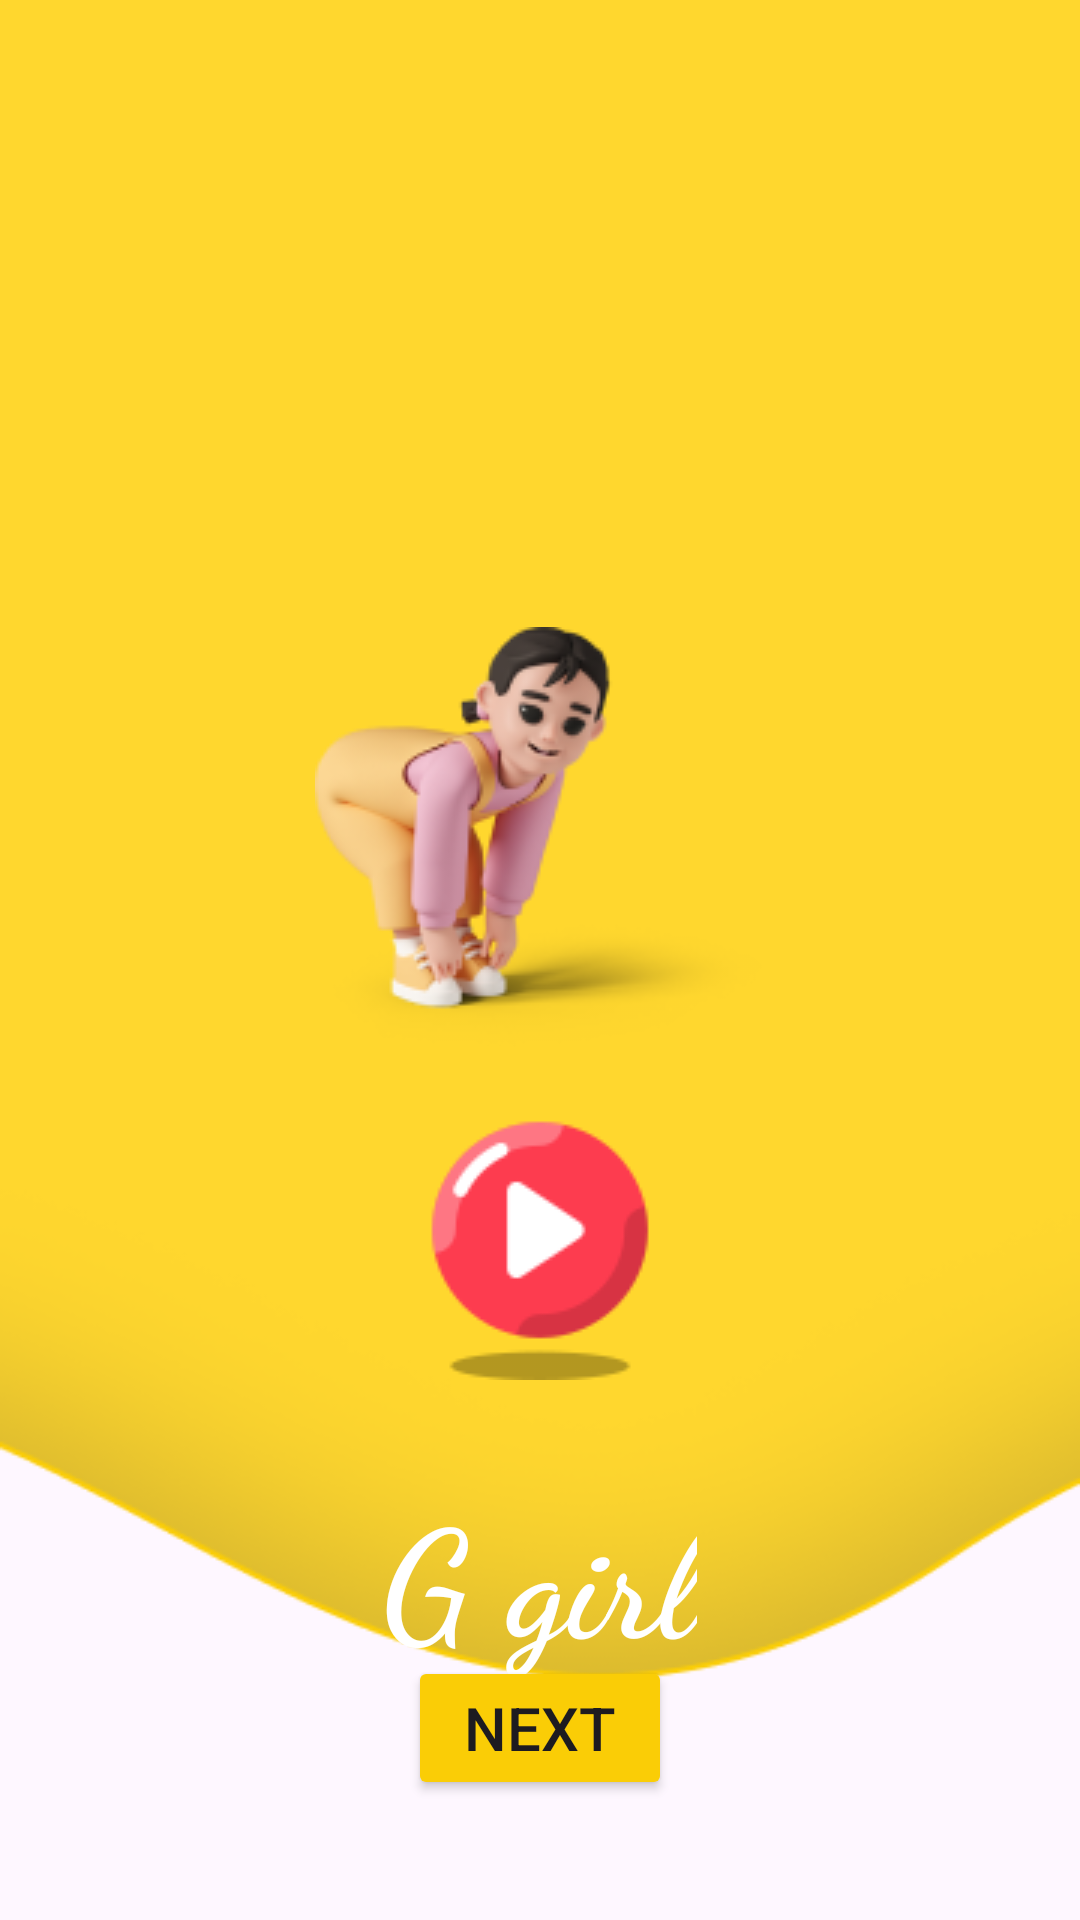

Reconstruct the res/layout file that produces this screen, plus the resources it refers to.
<!-- AndroidManifest.xml: application theme Theme.LiveABCDKiddo -->
<!-- res/layout/activity_g.xml -->
<?xml version="1.0" encoding="utf-8"?>
<RelativeLayout xmlns:android="http://schemas.android.com/apk/res/android"
    xmlns:app="http://schemas.android.com/apk/res-auto"
    xmlns:tools="http://schemas.android.com/tools"
    android:id="@+id/main"
    android:layout_width="match_parent"
    android:layout_height="match_parent"
    tools:context=".A"
    android:orientation="vertical"
    android:background="@drawable/layer"
    >

    <ImageView
        android:layout_width="wrap_content"
        android:layout_height="wrap_content"
        android:src="@drawable/baby"
        android:layout_centerHorizontal="true"
        android:layout_marginTop="209dp"
        >

    </ImageView>
    <TextView
        android:layout_width="wrap_content"
        android:layout_height="wrap_content"
        android:text="@string/txt_g"
        android:textSize="50sp"
        android:textColor="@color/white"
        android:layout_marginTop="490dp"
        android:textStyle="bold"
        android:fontFamily="cursive"
        android:layout_centerHorizontal="true">

    </TextView>
    <Button
        android:layout_width="wrap_content"
        android:layout_height="wrap_content"
        android:backgroundTint="@color/yellow"
        android:layout_gravity="center_horizontal"
        android:id="@+id/btn_next"
        android:text="@string/txt_next"
        android:layout_alignParentBottom="true"
        android:layout_centerInParent="true"
        android:layout_marginBottom="40dp"
        android:textSize="20dp"
        >

    </Button>
    <ImageView
        android:layout_width="wrap_content"
        android:layout_height="wrap_content"
        android:src="@drawable/button"
        android:layout_centerInParent="true"
        android:layout_alignParentBottom="true"
        android:layout_marginBottom="180dp"
        android:id="@+id/iv_play">

    </ImageView>



</RelativeLayout>
<!-- resources referenced by this layout -->
<resources>
  <color name="white">#FFFFFFFF</color>
  <color name="yellow">#FACD06
      </color>
  <!-- drawable baby: png bitmap (drawable, 17841 bytes) -->
  <!-- drawable button: png bitmap (drawable, 3401 bytes) -->
  <!-- drawable layer: png bitmap (drawable, 17332 bytes) -->
  <string name="txt_g">G girl</string>
  <string name="txt_next">Next</string>
  <style name="Theme.LiveABCDKiddo" parent="Base.Theme.LiveABCDKiddo" />
  <style name="Base.Theme.LiveABCDKiddo" parent="Theme.Material3.DayNight.NoActionBar">
          
          
      </style>
</resources>
